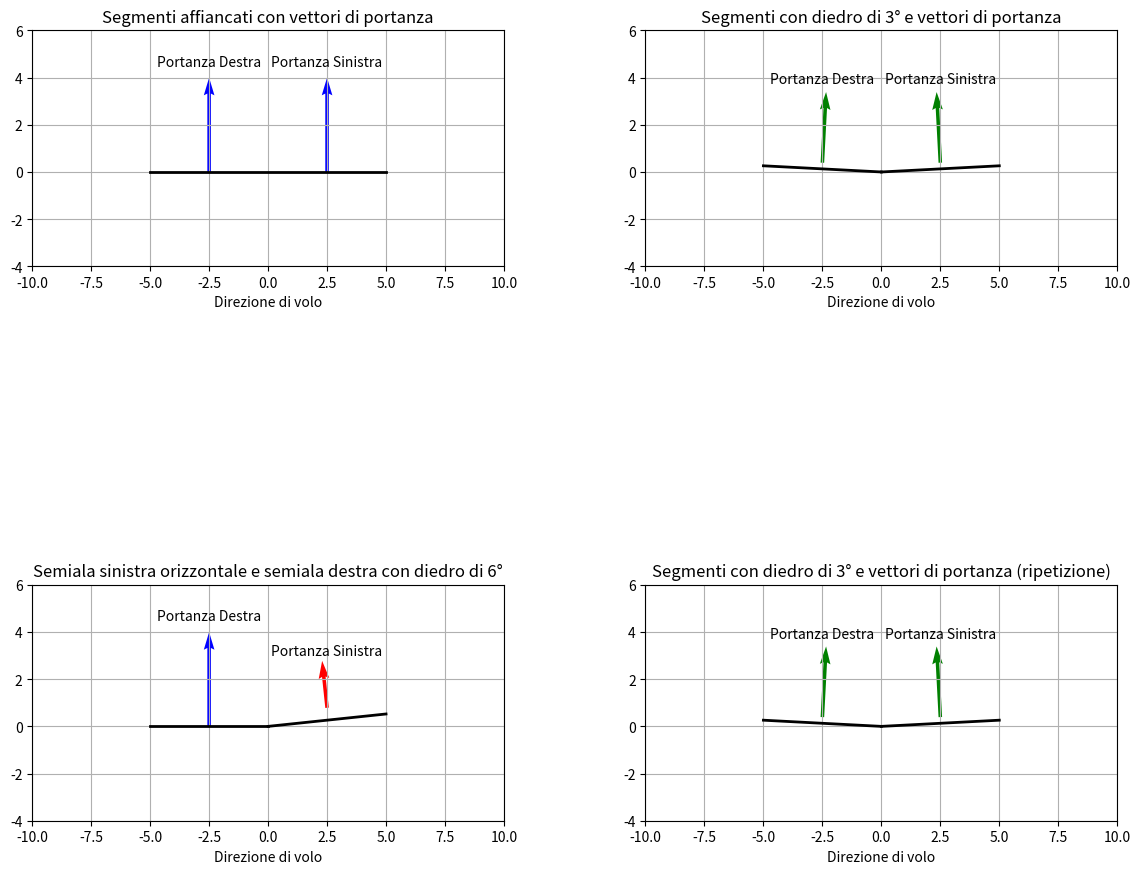

Generate this figure with matplotlib:
import numpy as np
import matplotlib.pyplot as plt

# Autore : Raucci Biagio
# Data   : 2021-06-01
# Scopo  : Mostrare graficamente l'effetto del diedro sulle ali di un aereo


def plot_wings_with_dihedral_and_lift_vectors_complete_final_adjusted():
    # Lunghezza dei segmenti
    segment_length = 10
    # Angoli di diedro in gradi
    dihedral_angle_3 = 3
    dihedral_angle_6 = 6
    # Calcolo degli angoli in radianti
    dihedral_radians_3 = np.deg2rad(dihedral_angle_3)
    dihedral_radians_6 = np.deg2rad(dihedral_angle_6)
    
    # Creazione della figura e dei subplot
    fig, axs = plt.subplots(2, 2, figsize=(14, 12))
    fig.subplots_adjust(hspace=0.5, wspace=0.3)

    # Segmenti orizzontali senza diedro
    x1, y1 = np.array([-segment_length/2, segment_length/2]), np.array([0, 0])
    axs[0, 0].plot(x1, y1, 'k-', linewidth=2)
    axs[0, 0].quiver(-segment_length/4, 0, 0, 4, angles='xy', scale_units='xy', scale=1, color='b')
    axs[0, 0].quiver(segment_length/4, 0, 0, 4, angles='xy', scale_units='xy', scale=1, color='b')
    axs[0, 0].set_aspect('equal')
    axs[0, 0].grid(True)
    axs[0, 0].set_xlim(-segment_length, segment_length)
    axs[0, 0].set_ylim(-4, 6)
    axs[0, 0].set_title('Segmenti affiancati con vettori di portanza')
    axs[0, 0].text(-segment_length/4, 4.5, 'Portanza Destra', ha='center')
    axs[0, 0].text(segment_length/4, 4.5, 'Portanza Sinistra', ha='center')
    axs[0, 0].set_xlabel('Direzione di volo')

    # Segmenti con diedro di 3°
    x2_left = np.array([-segment_length/2, 0])
    y2_left = np.tan(-dihedral_radians_3) * x2_left  # Calcolo della posizione Y con diedro per la semiala sinistra
    
    x2_right = np.array([0, segment_length/2])
    y2_right = np.tan(dihedral_radians_3) * x2_right  # Calcolo della posizione Y con diedro per la semiala destra

    axs[0, 1].plot(x2_left, y2_left, 'k-', linewidth=2)
    axs[0, 1].plot(x2_right, y2_right, 'k-', linewidth=2)
    
    # Vettori di portanza perpendicolari alle semiali con diedro (più piccoli)
    axs[0, 1].quiver(-segment_length/4, y2_left[0] + np.tan(-dihedral_radians_3) * (-segment_length/4), 
               np.sin(dihedral_radians_3) * 3, np.cos(dihedral_radians_3) * 3, angles='xy', scale_units='xy', scale=1, color='g')
    axs[0, 1].quiver(segment_length/4, y2_right[1] + np.tan(dihedral_radians_3) * (segment_length/4), 
               -np.sin(dihedral_radians_3) * 3, np.cos(dihedral_radians_3) * 3, angles='xy', scale_units='xy', scale=1, color='g')
    
    axs[0, 1].set_aspect('equal')
    axs[0, 1].grid(True)
    axs[0, 1].set_xlim(-segment_length, segment_length)
    axs[0, 1].set_ylim(-4, 6)
    axs[0, 1].set_title(f'Segmenti con diedro di {dihedral_angle_3}° e vettori di portanza')
    axs[0, 1].text(-segment_length/4, y2_left[0] + 3.5, 'Portanza Destra', ha='center')
    axs[0, 1].text(segment_length/4, y2_right[1] + 3.5, 'Portanza Sinistra', ha='center')
    axs[0, 1].set_xlabel('Direzione di volo')

    # Segmenti con diedro di 6° per la semiala destra e semiala sinistra orizzontale
    y3_right = np.tan(dihedral_radians_6) * x2_right  # Calcolo della posizione Y con diedro per la semiala destra

    axs[1, 0].plot([-segment_length/2, 0], [0, 0], 'k-', linewidth=2)  # Semiala sinistra orizzontale
    axs[1, 0].plot(x2_right, y3_right, 'k-', linewidth=2)  # Semiala destra inclinata
    
    # Vettori di portanza perpendicolari alle semiali con diedro (più piccoli)
    axs[1, 0].quiver(-segment_length/4, 0, 0, 4, angles='xy', scale_units='xy', scale=1, color='b')
    axs[1, 0].quiver(segment_length/4, y3_right[1] + np.tan(dihedral_radians_6) * (segment_length/4), 
               -np.sin(dihedral_radians_6) * 2, np.cos(dihedral_radians_6) * 2, angles='xy', scale_units='xy', scale=1, color='r')
    
    axs[1, 0].set_aspect('equal')
    axs[1, 0].grid(True)
    axs[1, 0].set_xlim(-segment_length, segment_length)
    axs[1, 0].set_ylim(-4, 6)
    axs[1, 0].set_title(f'Semiala sinistra orizzontale e semiala destra con diedro di {dihedral_angle_6}°')
    axs[1, 0].text(-segment_length/4, 4.5, 'Portanza Destra', ha='center')
    axs[1, 0].text(segment_length/4, y3_right[1] + 2.5, 'Portanza Sinistra', ha='center')
    axs[1, 0].set_xlabel('Direzione di volo')

    # Segmenti con diedro di 3° (uguale al secondo diagramma)
    axs[1, 1].plot(x2_left, y2_left, 'k-', linewidth=2)
    axs[1, 1].plot(x2_right, y2_right, 'k-', linewidth=2)
    
    # Vettori di portanza perpendicolari alle semiali con diedro (più piccoli)
    axs[1, 1].quiver(-segment_length/4, y2_left[0] + np.tan(-dihedral_radians_3) * (-segment_length/4), 
               np.sin(dihedral_radians_3) * 3, np.cos(dihedral_radians_3) * 3, angles='xy', scale_units='xy', scale=1, color='g')
    axs[1, 1].quiver(segment_length/4, y2_right[1] + np.tan(dihedral_radians_3) * (segment_length/4), 
               -np.sin(dihedral_radians_3) * 3, np.cos(dihedral_radians_3) * 3, angles='xy', scale_units='xy', scale=1, color='g')
    
    axs[1, 1].set_aspect('equal')
    axs[1, 1].grid(True)
    axs[1, 1].set_xlim(-segment_length, segment_length)
    axs[1, 1].set_ylim(-4, 6)
    axs[1, 1].set_title(f'Segmenti con diedro di {dihedral_angle_3}° e vettori di portanza (ripetizione)')
    axs[1, 1].text(-segment_length/4, y2_left[0] + 3.5, 'Portanza Destra', ha='center')
    axs[1, 1].text(segment_length/4, y2_right[1] + 3.5, 'Portanza Sinistra', ha='center')
    axs[1, 1].set_xlabel('Direzione di volo')

    plt.show()

# Esecuzione della funzione
plot_wings_with_dihedral_and_lift_vectors_complete_final_adjusted()
